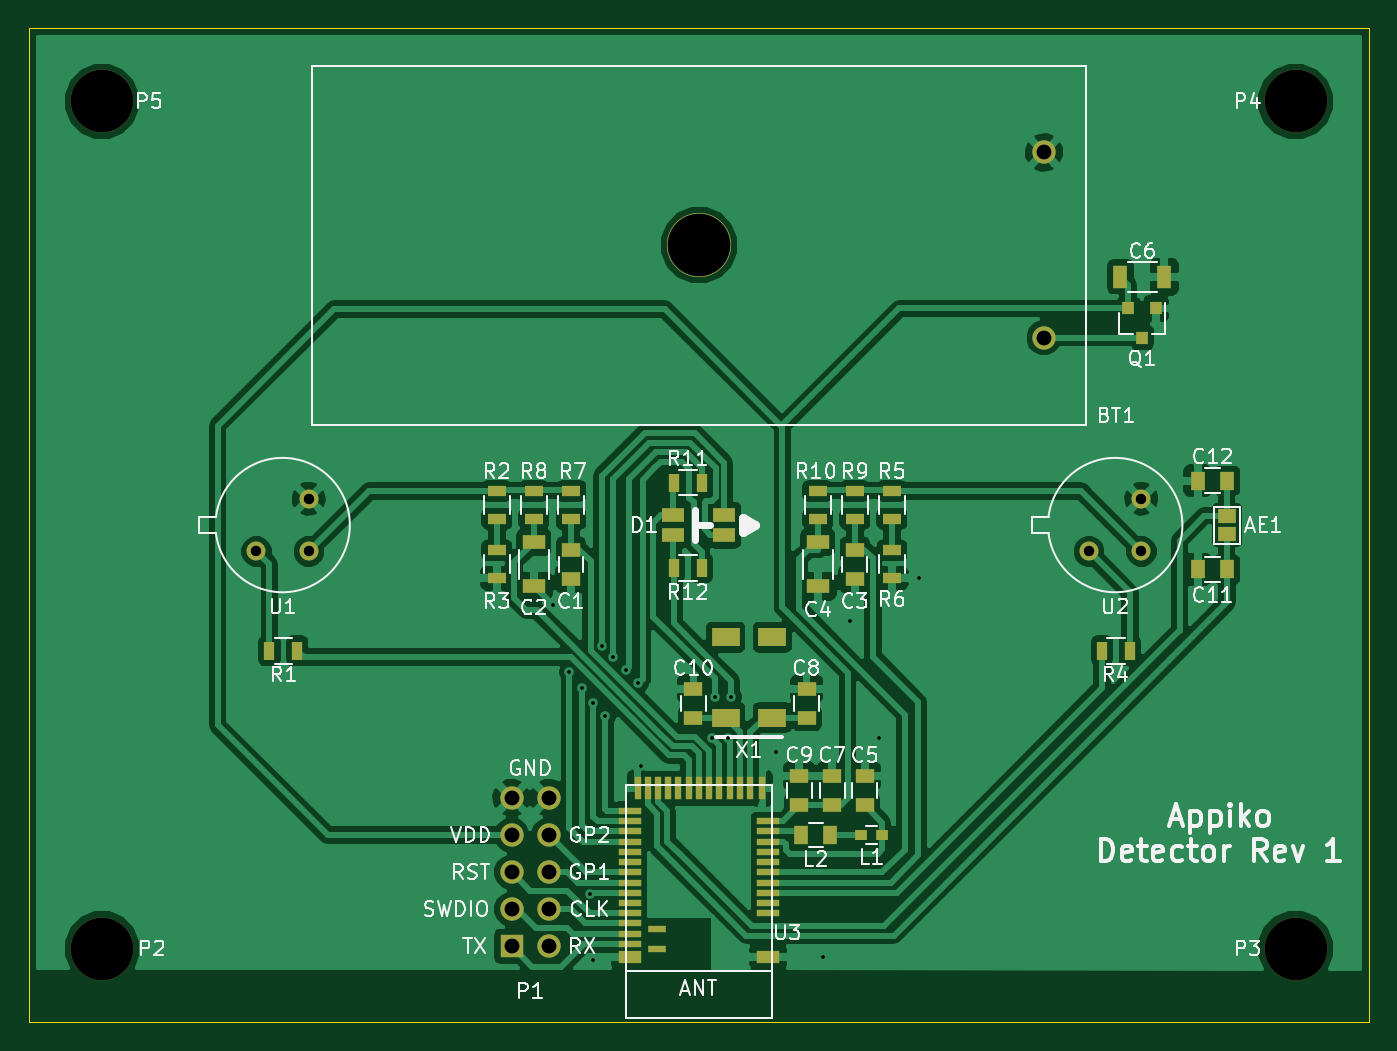
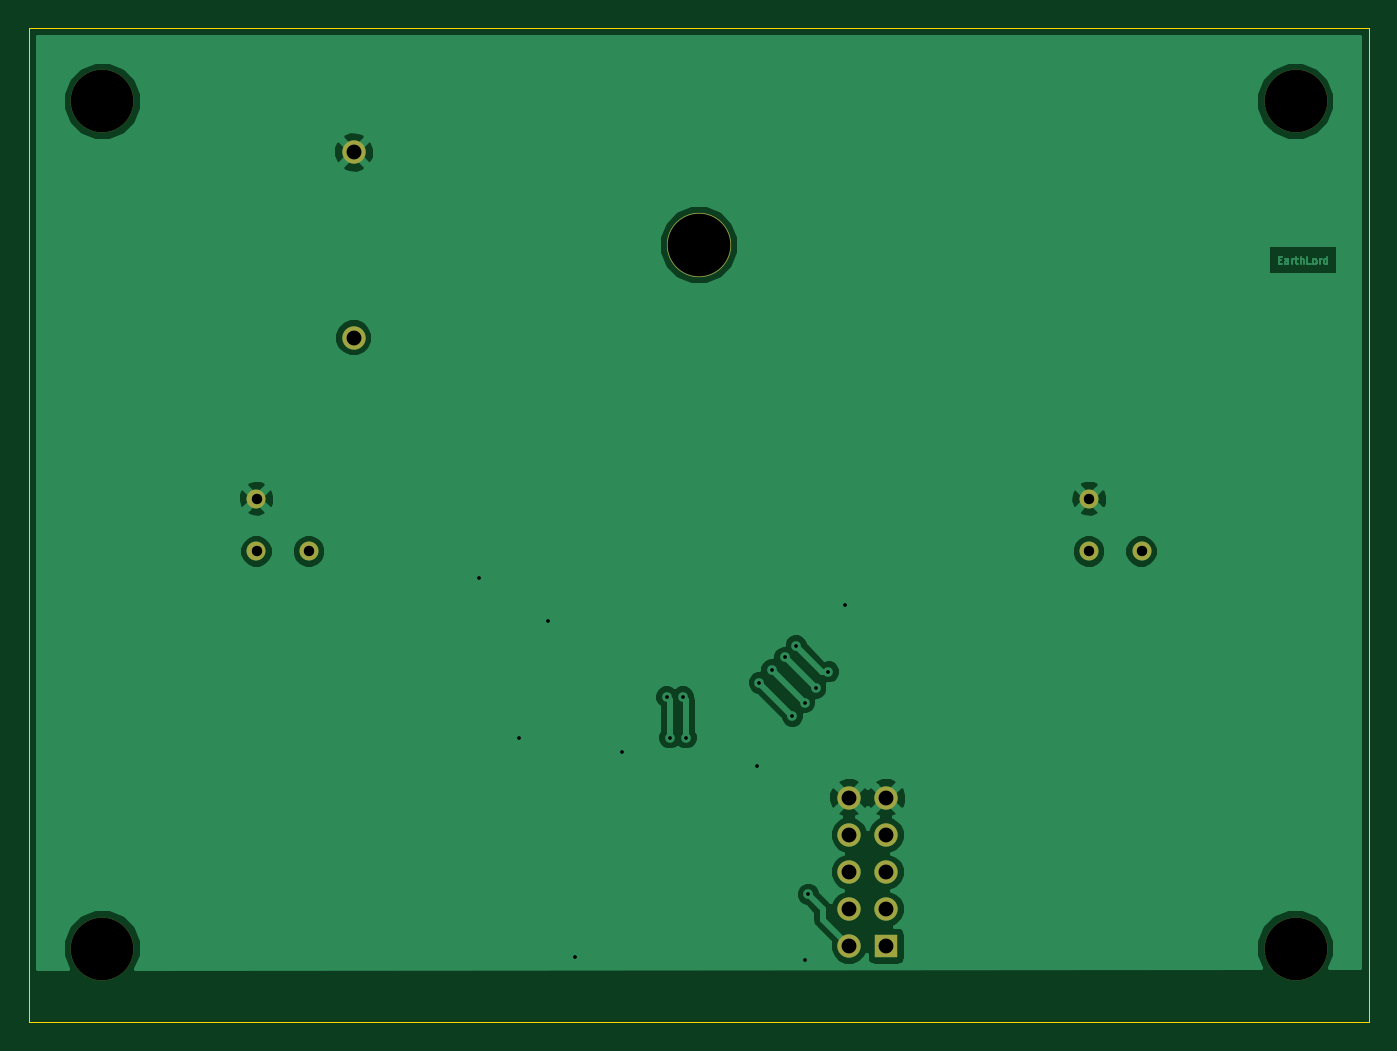
Circuit board: 9 layer files. Board 91.7 x 68.0 mm.
- bottom_copper: detect_rev1-B_Cu.gbl (33589 bytes)
- bottom_mask: detect_rev1-B_Mask.gbs (1006 bytes)
- bottom_silk: detect_rev1-B_SilkS.gbo (289 bytes)
- outline: detect_rev1-Edge_Cuts.gbr (489 bytes)
- top_copper: detect_rev1-F_Cu.gtl (106387 bytes)
- top_mask: detect_rev1-F_Mask.gts (4223 bytes)
- top_silk: detect_rev1-F_SilkS.gto (43449 bytes)
- drill: detect_rev1-NPTH.drl (237 bytes)
- drill: detect_rev1.drl (749 bytes)

=== bottom_copper: detect_rev1-B_Cu.gbl (33589 bytes, source omitted) ===
=== bottom_mask: detect_rev1-B_Mask.gbs ===
G04 #@! TF.FileFunction,Soldermask,Bot*
%FSLAX46Y46*%
G04 Gerber Fmt 4.6, Leading zero omitted, Abs format (unit mm)*
G04 Created by KiCad (PCBNEW (2015-06-24 BZR 5814)-product) date Tue Mar 14 22:56:28 2017*
%MOMM*%
G01*
G04 APERTURE LIST*
%ADD10C,0.100000*%
%ADD11C,4.300000*%
%ADD12C,1.600000*%
%ADD13C,4.400000*%
%ADD14R,1.600000X1.600000*%
%ADD15C,1.300000*%
G04 APERTURE END LIST*
D10*
D11*
X53000000Y-149000000D03*
X134700000Y-149000000D03*
X134700000Y-91000000D03*
X53000000Y-91000000D03*
D12*
X117475000Y-94488000D03*
X117475000Y-107188000D03*
D13*
X93850000Y-100838000D03*
D14*
X81026000Y-148844000D03*
D12*
X83566000Y-148844000D03*
X81026000Y-146304000D03*
X83566000Y-146304000D03*
X81026000Y-143764000D03*
X83566000Y-143764000D03*
X81026000Y-141224000D03*
X83566000Y-141224000D03*
X81026000Y-138684000D03*
X83566000Y-138684000D03*
D15*
X63554000Y-121796000D03*
X67146000Y-118204000D03*
X67146000Y-121796000D03*
X120554000Y-121796000D03*
X124146000Y-118204000D03*
X124146000Y-121796000D03*
M02*

=== bottom_silk: detect_rev1-B_SilkS.gbo ===
G04 #@! TF.FileFunction,Legend,Bot*
%FSLAX46Y46*%
G04 Gerber Fmt 4.6, Leading zero omitted, Abs format (unit mm)*
G04 Created by KiCad (PCBNEW (2015-06-24 BZR 5814)-product) date Tue Mar 14 22:56:28 2017*
%MOMM*%
G01*
G04 APERTURE LIST*
%ADD10C,0.100000*%
G04 APERTURE END LIST*
D10*
M02*

=== outline: detect_rev1-Edge_Cuts.gbr ===
G04 #@! TF.FileFunction,Profile,NP*
%FSLAX46Y46*%
G04 Gerber Fmt 4.6, Leading zero omitted, Abs format (unit mm)*
G04 Created by KiCad (PCBNEW (2015-06-24 BZR 5814)-product) date Tue Mar 14 22:56:28 2017*
%MOMM*%
G01*
G04 APERTURE LIST*
%ADD10C,0.100000*%
G04 APERTURE END LIST*
D10*
X48000000Y-86000000D02*
X48000000Y-154000000D01*
X139700000Y-86000000D02*
X48000000Y-86000000D01*
X139700000Y-154000000D02*
X139700000Y-86000000D01*
X48000000Y-154000000D02*
X139700000Y-154000000D01*
M02*

=== top_copper: detect_rev1-F_Cu.gtl (106387 bytes, source omitted) ===
=== top_mask: detect_rev1-F_Mask.gts ===
G04 #@! TF.FileFunction,Soldermask,Top*
%FSLAX46Y46*%
G04 Gerber Fmt 4.6, Leading zero omitted, Abs format (unit mm)*
G04 Created by KiCad (PCBNEW (2015-06-24 BZR 5814)-product) date Tue Mar 14 22:56:28 2017*
%MOMM*%
G01*
G04 APERTURE LIST*
%ADD10C,0.100000*%
%ADD11R,1.270000X0.970000*%
%ADD12R,1.250000X1.000000*%
%ADD13R,1.000000X1.250000*%
%ADD14C,4.300000*%
%ADD15R,0.700000X1.300000*%
%ADD16R,1.300000X0.700000*%
%ADD17C,1.600000*%
%ADD18C,4.400000*%
%ADD19R,1.500000X1.000000*%
%ADD20R,1.600000X1.600000*%
%ADD21R,0.800000X0.900000*%
%ADD22C,1.300000*%
%ADD23R,1.200000X0.500000*%
%ADD24R,1.600000X0.900000*%
%ADD25R,1.600000X0.500000*%
%ADD26R,0.500000X1.600000*%
%ADD27R,1.900000X1.300000*%
%ADD28R,1.600000X1.000000*%
%ADD29R,1.000000X1.600000*%
%ADD30R,0.800000X0.750000*%
G04 APERTURE END LIST*
D10*
D11*
X130000000Y-119360000D03*
X130000000Y-120640000D03*
D12*
X85090000Y-121682000D03*
X85090000Y-123682000D03*
X104521000Y-121682000D03*
X104521000Y-123682000D03*
X105206800Y-139176000D03*
X105206800Y-137176000D03*
X102971600Y-139176000D03*
X102971600Y-137176000D03*
X101219000Y-133207000D03*
X101219000Y-131207000D03*
X100711000Y-139176000D03*
X100711000Y-137176000D03*
X93472000Y-133207000D03*
X93472000Y-131207000D03*
D13*
X130000000Y-123037600D03*
X128000000Y-123037600D03*
X130000000Y-116967000D03*
X128000000Y-116967000D03*
X102854000Y-141224000D03*
X100854000Y-141224000D03*
D14*
X53000000Y-149000000D03*
X134700000Y-149000000D03*
X134700000Y-91000000D03*
X53000000Y-91000000D03*
D15*
X66350000Y-128600000D03*
X64450000Y-128600000D03*
D16*
X80010000Y-119568000D03*
X80010000Y-117668000D03*
X80010000Y-123632000D03*
X80010000Y-121732000D03*
D15*
X121450000Y-128600000D03*
X123350000Y-128600000D03*
D16*
X107061000Y-119568000D03*
X107061000Y-117668000D03*
X107061000Y-123632000D03*
X107061000Y-121732000D03*
X85090000Y-119568000D03*
X85090000Y-117668000D03*
X82550000Y-119568000D03*
X82550000Y-117668000D03*
X104521000Y-119568000D03*
X104521000Y-117668000D03*
X101981000Y-119568000D03*
X101981000Y-117668000D03*
D15*
X94041000Y-117094000D03*
X92141000Y-117094000D03*
X94041000Y-122936000D03*
X92141000Y-122936000D03*
D17*
X117475000Y-94488000D03*
X117475000Y-107188000D03*
D18*
X93850000Y-100838000D03*
D19*
X95600000Y-120700000D03*
X92100000Y-120700000D03*
X95600000Y-119300000D03*
X92100000Y-119300000D03*
D20*
X81026000Y-148844000D03*
D17*
X83566000Y-148844000D03*
X81026000Y-146304000D03*
X83566000Y-146304000D03*
X81026000Y-143764000D03*
X83566000Y-143764000D03*
X81026000Y-141224000D03*
X83566000Y-141224000D03*
X81026000Y-138684000D03*
X83566000Y-138684000D03*
D21*
X125156000Y-105172000D03*
X123256000Y-105172000D03*
X124206000Y-107172000D03*
D22*
X63554000Y-121796000D03*
X67146000Y-118204000D03*
X67146000Y-121796000D03*
X120554000Y-121796000D03*
X124146000Y-118204000D03*
X124146000Y-121796000D03*
D23*
X90950000Y-147622000D03*
X90950000Y-149022000D03*
D24*
X89100000Y-149572000D03*
D25*
X89100000Y-148672000D03*
X89100000Y-147972000D03*
X89100000Y-147272000D03*
X89100000Y-146572000D03*
X89100000Y-145872000D03*
X89100000Y-145172000D03*
X89100000Y-144472000D03*
X89100000Y-143772000D03*
X89100000Y-143072000D03*
X89100000Y-142372000D03*
X89100000Y-141672000D03*
X89100000Y-140972000D03*
X89100000Y-140272000D03*
X89100000Y-139572000D03*
D26*
X89650000Y-138022000D03*
X90350000Y-138022000D03*
X91050000Y-138022000D03*
X91750000Y-138022000D03*
X92450000Y-138022000D03*
X93150000Y-138022000D03*
X93850000Y-138022000D03*
X94550000Y-138022000D03*
X95250000Y-138022000D03*
X95950000Y-138022000D03*
X96650000Y-138022000D03*
X97350000Y-138022000D03*
D25*
X98600000Y-140272000D03*
X98600000Y-140972000D03*
X98600000Y-141672000D03*
X98600000Y-142372000D03*
X98600000Y-143072000D03*
X98600000Y-143772000D03*
X98600000Y-144472000D03*
X98600000Y-145172000D03*
X98600000Y-145872000D03*
D24*
X98600000Y-149572000D03*
D25*
X98600000Y-146572000D03*
D26*
X98150000Y-138022000D03*
D27*
X95682000Y-133179000D03*
X98882000Y-133179000D03*
X98882000Y-127679000D03*
X95682000Y-127679000D03*
D28*
X82550000Y-121182000D03*
X82550000Y-124182000D03*
X101981000Y-121182000D03*
X101981000Y-124182000D03*
D29*
X122706000Y-102997000D03*
X125706000Y-102997000D03*
D30*
X106414000Y-141224000D03*
X104914000Y-141224000D03*
M02*

=== top_silk: detect_rev1-F_SilkS.gto (43449 bytes, source omitted) ===
=== drill: detect_rev1-NPTH.drl ===
M48
;DRILL file {KiCad (2015-06-24 BZR 5814)-product} date Tue Mar 14 22:57:31 2017
;FORMAT={-:-/ absolute / inch / decimal}
FMAT,2
INCH,TZ
T1C0.169
%
G90
G05
M72
T1
X2.0866Y-3.5827
X2.0866Y-5.8661
X5.3031Y-3.5827
X5.3031Y-5.8661
T0
M30

=== drill: detect_rev1.drl ===
M48
;DRILL file {KiCad (2015-06-24 BZR 5814)-product} date Tue Mar 14 22:57:31 2017
;FORMAT={-:-/ absolute / inch / decimal}
FMAT,2
INCH,TZ
T1C0.010
T2C0.028
T3C0.040
T4C0.169
%
G90
G05
M72
T1
X3.301Y-4.94
X3.346Y-5.12
X3.38Y-5.164
X3.4Y-5.72
X3.41Y-5.203
X3.41Y-5.896
X3.433Y-5.05
X3.443Y-5.239
X3.463Y-5.081
X3.498Y-5.115
X3.532Y-5.15
X3.538Y-5.373
X3.73Y-5.298
X3.738Y-5.188
X3.774Y-5.298
X3.782Y-5.188
X3.902Y-5.336
X4.0295Y-5.8878
X4.102Y-4.982
X4.18Y-5.298
X4.288Y-4.868
T2
X2.5021Y-4.7951
X2.6435Y-4.6537
X2.6435Y-4.7951
X4.7462Y-4.7951
X4.8876Y-4.6537
X4.8876Y-4.7951
T3
X3.19Y-5.46
X3.19Y-5.56
X3.19Y-5.66
X3.19Y-5.76
X3.19Y-5.86
X3.29Y-5.46
X3.29Y-5.56
X3.29Y-5.66
X3.29Y-5.76
X3.29Y-5.86
X4.625Y-3.72
X4.625Y-4.22
T4
X3.6949Y-3.97
T0
M30

